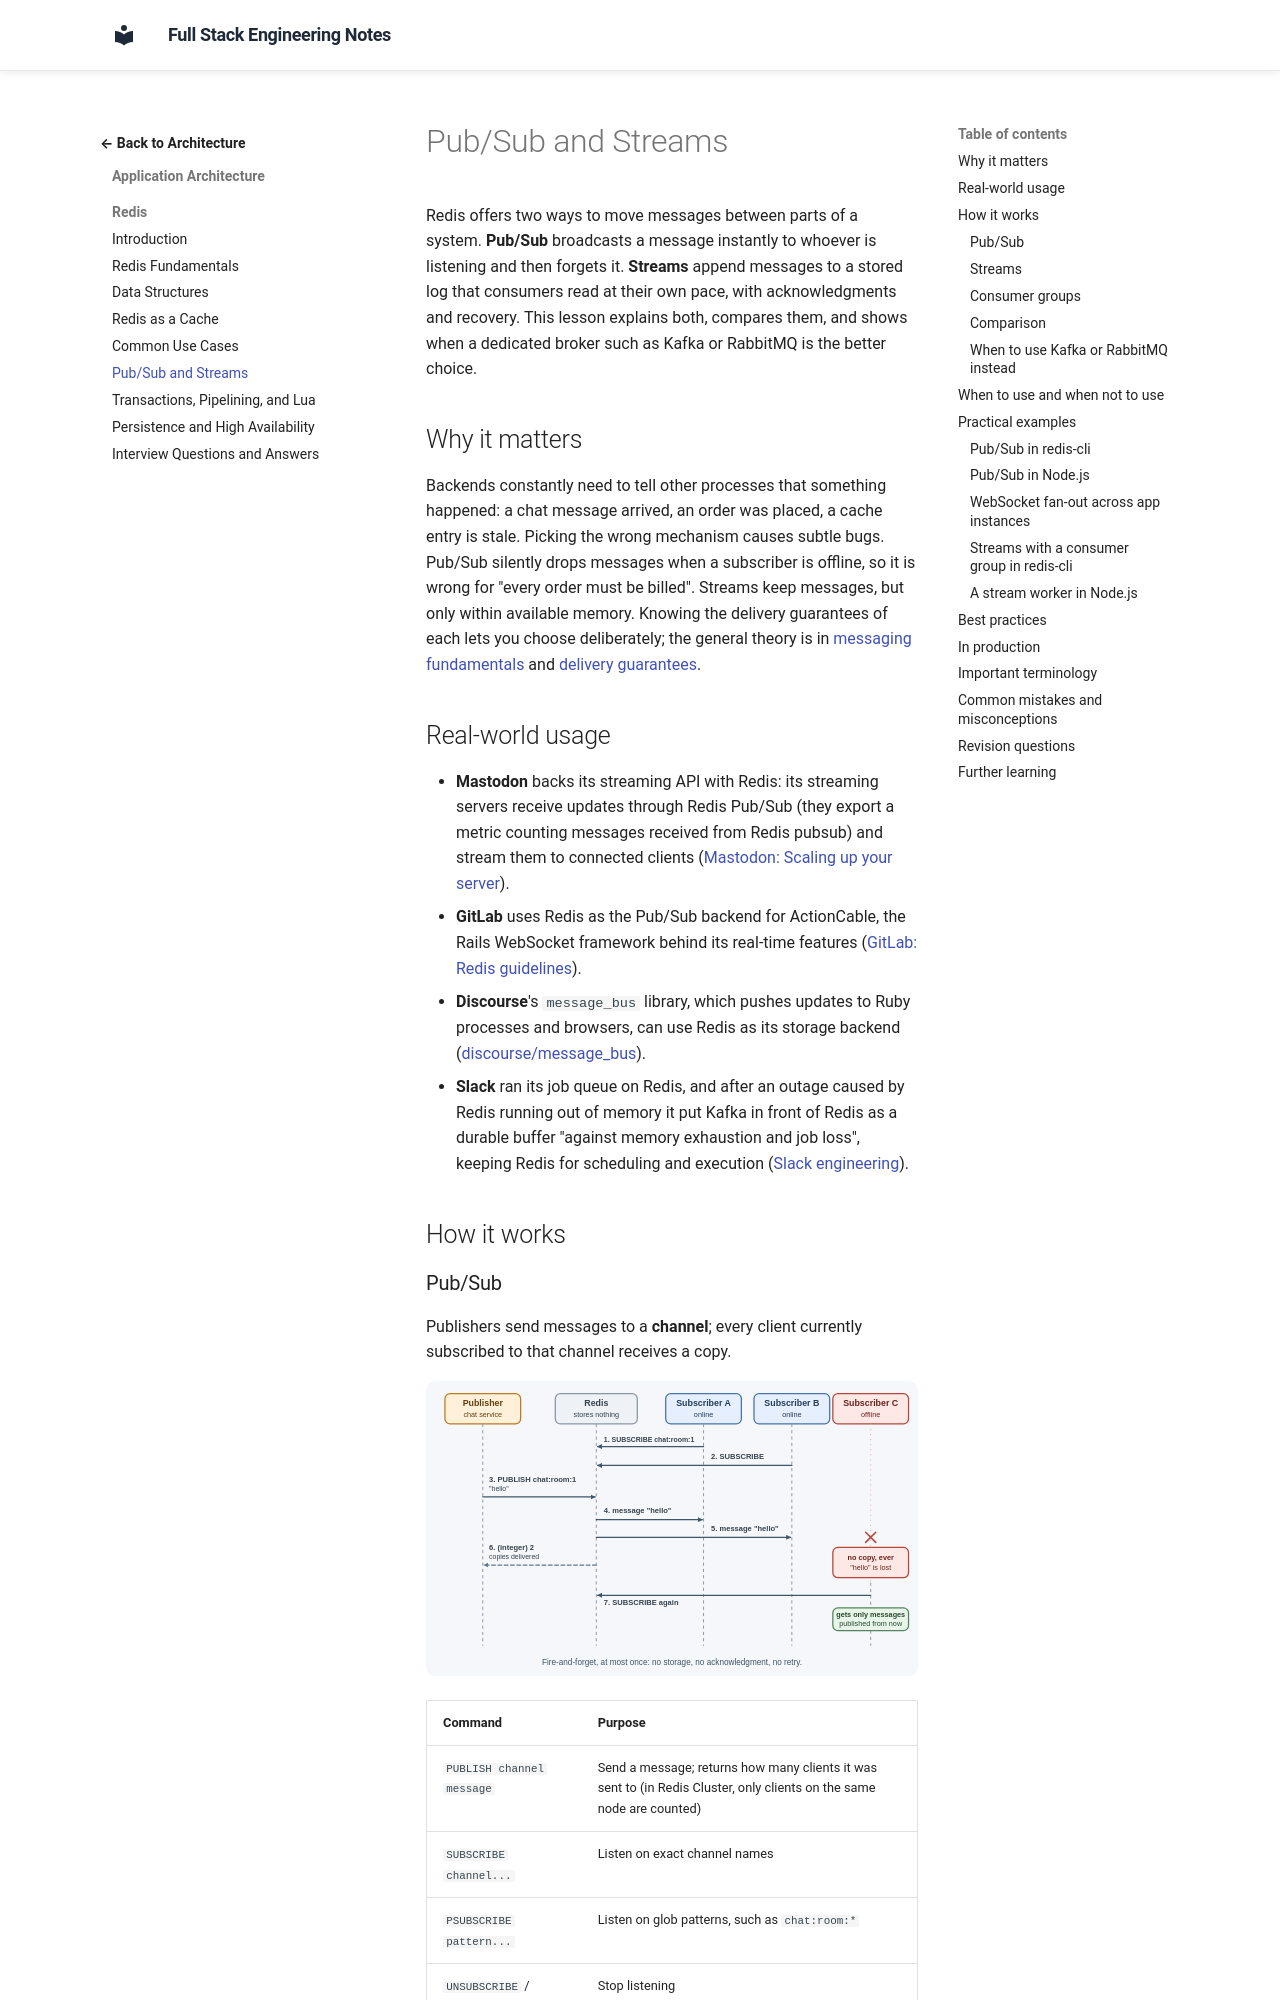

repository: murthy-satti/fullstack-notes · page: 05-application-architecture/redis/pub-sub-and-streams/index.html · generator: mkdocs

# Pub/Sub and Streams

Redis offers two ways to move messages between parts of a system. **Pub/Sub**
broadcasts a message instantly to whoever is listening and then forgets it.
**Streams** append messages to a stored log that consumers read at their own
pace, with acknowledgments and recovery. This lesson explains both, compares
them, and shows when a dedicated broker such as Kafka or RabbitMQ is the
better choice.

## Why it matters

Backends constantly need to tell other processes that something happened:
a chat message arrived, an order was placed, a cache entry is stale. Picking
the wrong mechanism causes subtle bugs. Pub/Sub silently drops messages when
a subscriber is offline, so it is wrong for "every order must be billed".
Streams keep messages, but only within available memory. Knowing the delivery
guarantees of each lets you choose deliberately; the general theory is in
[messaging fundamentals](../message-queues/messaging-fundamentals.md) and
[delivery guarantees](../message-queues/delivery-guarantees.md).

## Real-world usage

- **Mastodon** backs its streaming API with Redis: its streaming servers
  receive updates through Redis Pub/Sub (they export a metric counting
  messages received from Redis pubsub) and stream them to connected
  clients
  ([Mastodon: Scaling up your server](https://docs.joinmastodon.org/admin/scaling/)).
- **GitLab** uses Redis as the Pub/Sub backend for ActionCable, the Rails
  WebSocket framework behind its real-time features
  ([GitLab: Redis guidelines](https://docs.gitlab.com/development/redis/)).
- **Discourse**'s `message_bus` library, which pushes updates to Ruby
  processes and browsers, can use Redis as its storage backend
  ([discourse/message_bus](https://github.com/discourse/message_bus)).
- **Slack** ran its job queue on Redis, and after an outage caused by Redis
  running out of memory it put Kafka in front of Redis as a durable buffer
  "against memory exhaustion and job loss", keeping Redis for scheduling
  and execution
  ([Slack engineering](https://slack.engineering/scaling-slacks-job-queue/)).

## How it works
